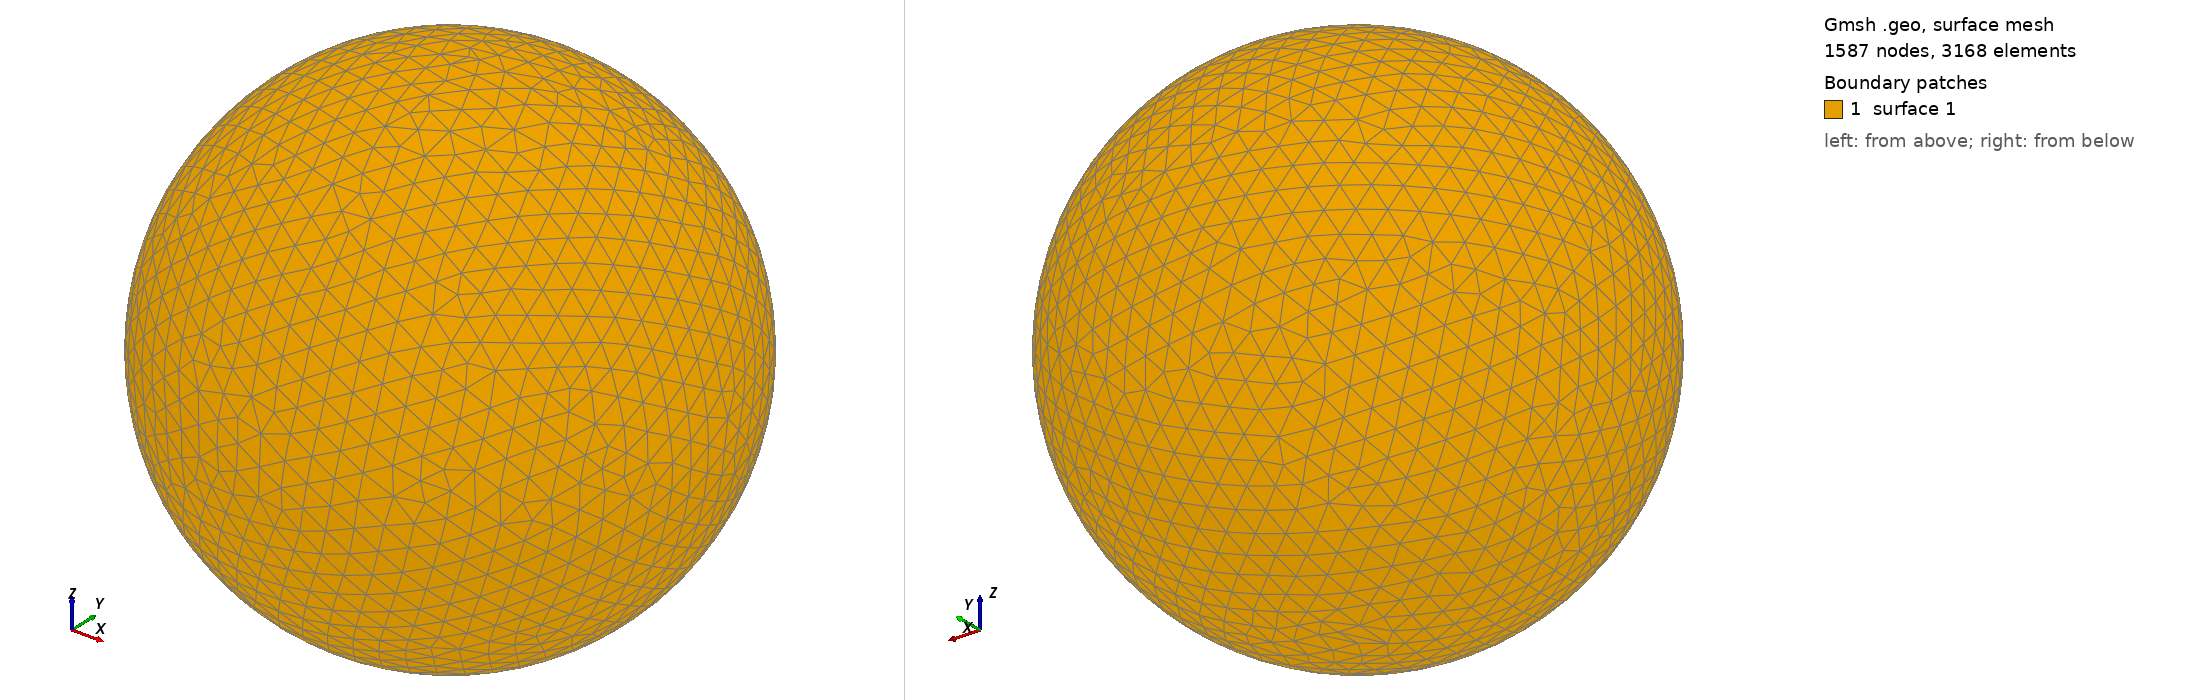

Gmsh geometry script, surface-meshed: 1587 nodes, 3168 surface elements. Boundary patches (legend numbers): 1 surface 1. Left view from above one corner, right view from below the opposite corner. The script declares no physical surfaces, so the legend lists its geometric surfaces. The drawing asked Gmsh for element sizes between 1% and 20% of the model's largest extent; the script's own settings can give other sizes.

=== shot1156.geo (drawn) ===
SetFactory("OpenCASCADE");
Point(1) = {0,0,0,0};
Sphere(1) = {0,0,0,0.02395000};
MeshSize{ PointsOf{ Surface{:}; } } = 0.002395000;
Mesh.ElementOrder=1;
Mesh.Format=39;
